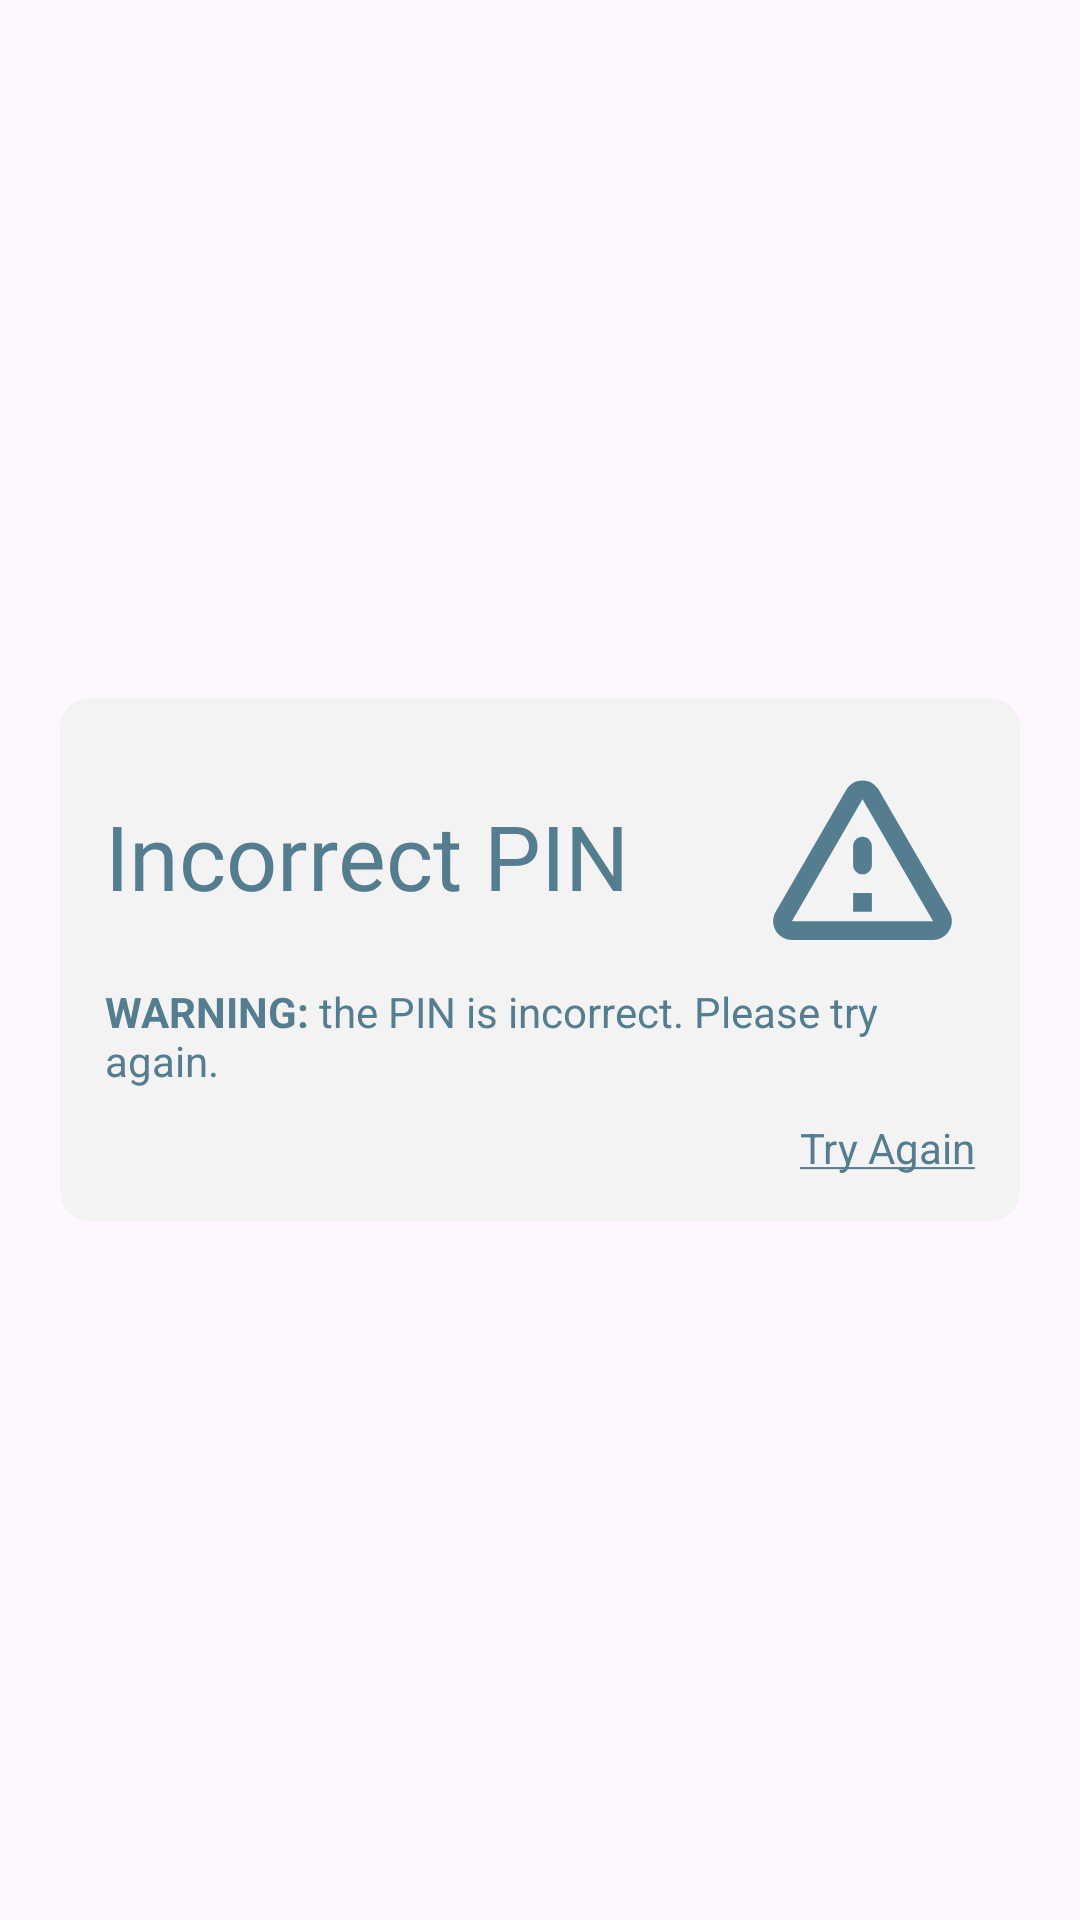

Reconstruct the res/layout file that produces this screen, plus the resources it refers to.
<!-- AndroidManifest.xml: application theme Theme.StructureMonitoringSystem -->
<!-- res/layout/popup_incorrect_pin.xml -->
<?xml version="1.0" encoding="utf-8"?>
<RelativeLayout xmlns:android="http://schemas.android.com/apk/res/android"
    android:layout_width="match_parent"
    android:id="@+id/layout"
    android:layout_height="match_parent">

    <RelativeLayout
        android:layout_width="match_parent"
        android:layout_height="match_parent"
        android:id="@+id/cancelBtnTwo"
        android:background="@drawable/bg_black_transparent_10"/>

    <RelativeLayout
        android:layout_width="match_parent"
        android:layout_height="wrap_content"
        android:layout_margin="20dp"
        android:padding="15dp"
        android:layout_centerInParent="true"
        android:background="@drawable/shape_square">
        <RelativeLayout
            android:id="@+id/holder"
            android:layout_width="wrap_content"
            android:layout_height="wrap_content">
            <ImageView
                android:id="@+id/warningIc"
                android:layout_width="wrap_content"
                android:layout_height="wrap_content"
                android:src="@drawable/ic_warning"
                android:layout_alignParentEnd="true"
                android:layout_centerVertical="true"/>
            <TextView
                android:layout_width="wrap_content"
                android:layout_height="wrap_content"
                android:textSize="30sp"
                android:id="@+id/incorrect"
                android:text="Incorrect PIN"
                android:layout_centerVertical="true"
                android:textColor="@color/txt_color"
                android:fontFamily="@font/bold"/>
        </RelativeLayout>
        <TextView
            android:id="@+id/warningMessage"
            android:layout_marginTop="5dp"
            android:layout_width="wrap_content"
            android:layout_height="wrap_content"
            android:layout_below="@+id/holder"
            android:text="@string/incorrect_warning"
            android:textColor="@color/txt_color"/>
        <TextView
            android:id="@+id/cancelBtn"
            android:layout_width="wrap_content"
            android:layout_below="@+id/warningMessage"
            android:layout_height="wrap_content"
            android:textColor="@color/txt_color"
            android:text="@string/try_again"
            android:layout_marginTop="10dp"
            android:layout_alignParentEnd="true"/>

    </RelativeLayout>

</RelativeLayout>
<!-- resources referenced by this layout -->
<resources>
  <color name="txt_color">#547D90</color>
  <!-- drawable ic_warning (drawable) -->
  <vector xmlns:android="http://schemas.android.com/apk/res/android" android:height="75dp" android:tint="#547D90" android:viewportHeight="24" android:viewportWidth="24" android:width="75dp">
        
      <path android:fillColor="@android:color/white" android:pathData="M12,5.99L19.53,19L4.47,19L12,5.99M2.74,18c-0.77,1.33 0.19,3 1.73,3h15.06c1.54,0 2.5,-1.67 1.73,-3L13.73,4.99c-0.77,-1.33 -2.69,-1.33 -3.46,0L2.74,18zM11,11v2c0,0.55 0.45,1 1,1s1,-0.45 1,-1v-2c0,-0.55 -0.45,-1 -1,-1s-1,0.45 -1,1zM11,16h2v2h-2z"/>
      
  </vector>
  <!-- drawable shape_square (drawable) -->
  <?xml version="1.0" encoding="utf-8"?>
  <shape xmlns:android="http://schemas.android.com/apk/res/android">
      <solid android:color="@color/bg"/>
      <corners android:radius="30px"/>
  </shape>
  <string name="incorrect_warning"><b>WARNING:</b> the PIN is incorrect. Please try again.</string>
  <string name="try_again"><u>Try Again</u></string>
  <style name="Theme.StructureMonitoringSystem" parent="Base.Theme.StructureMonitoringSystem" />
  <color name="bg">#F3F3F3F3</color>
  <style name="Base.Theme.StructureMonitoringSystem" parent="Theme.Material3.DayNight.NoActionBar">
          
          
      </style>
</resources>
